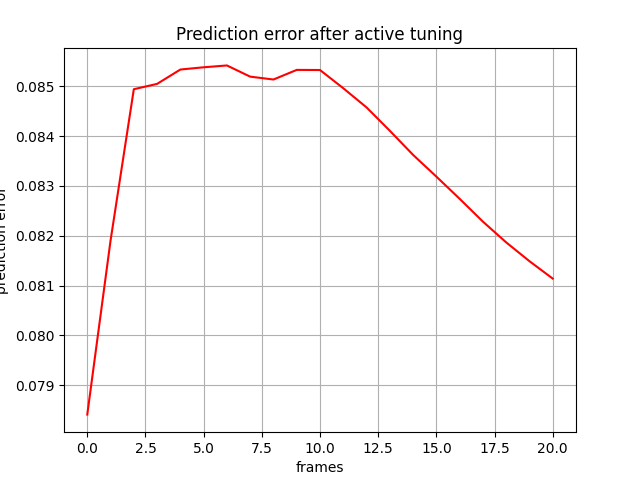

The file beside this chart, header and first rows:
, 0
0, 0.07841
1, 0.0819
2, 0.08494
3, 0.08505
4, 0.08534
5, 0.08538
6, 0.08542
7, 0.08519
8, 0.08514
9, 0.08533
10, 0.08533
11, 0.08496
12, 0.08458
13, 0.08411
14, 0.08362
15, 0.08319
16, 0.08274
17, 0.08228
18, 0.08187
19, 0.08149
20, 0.08114
